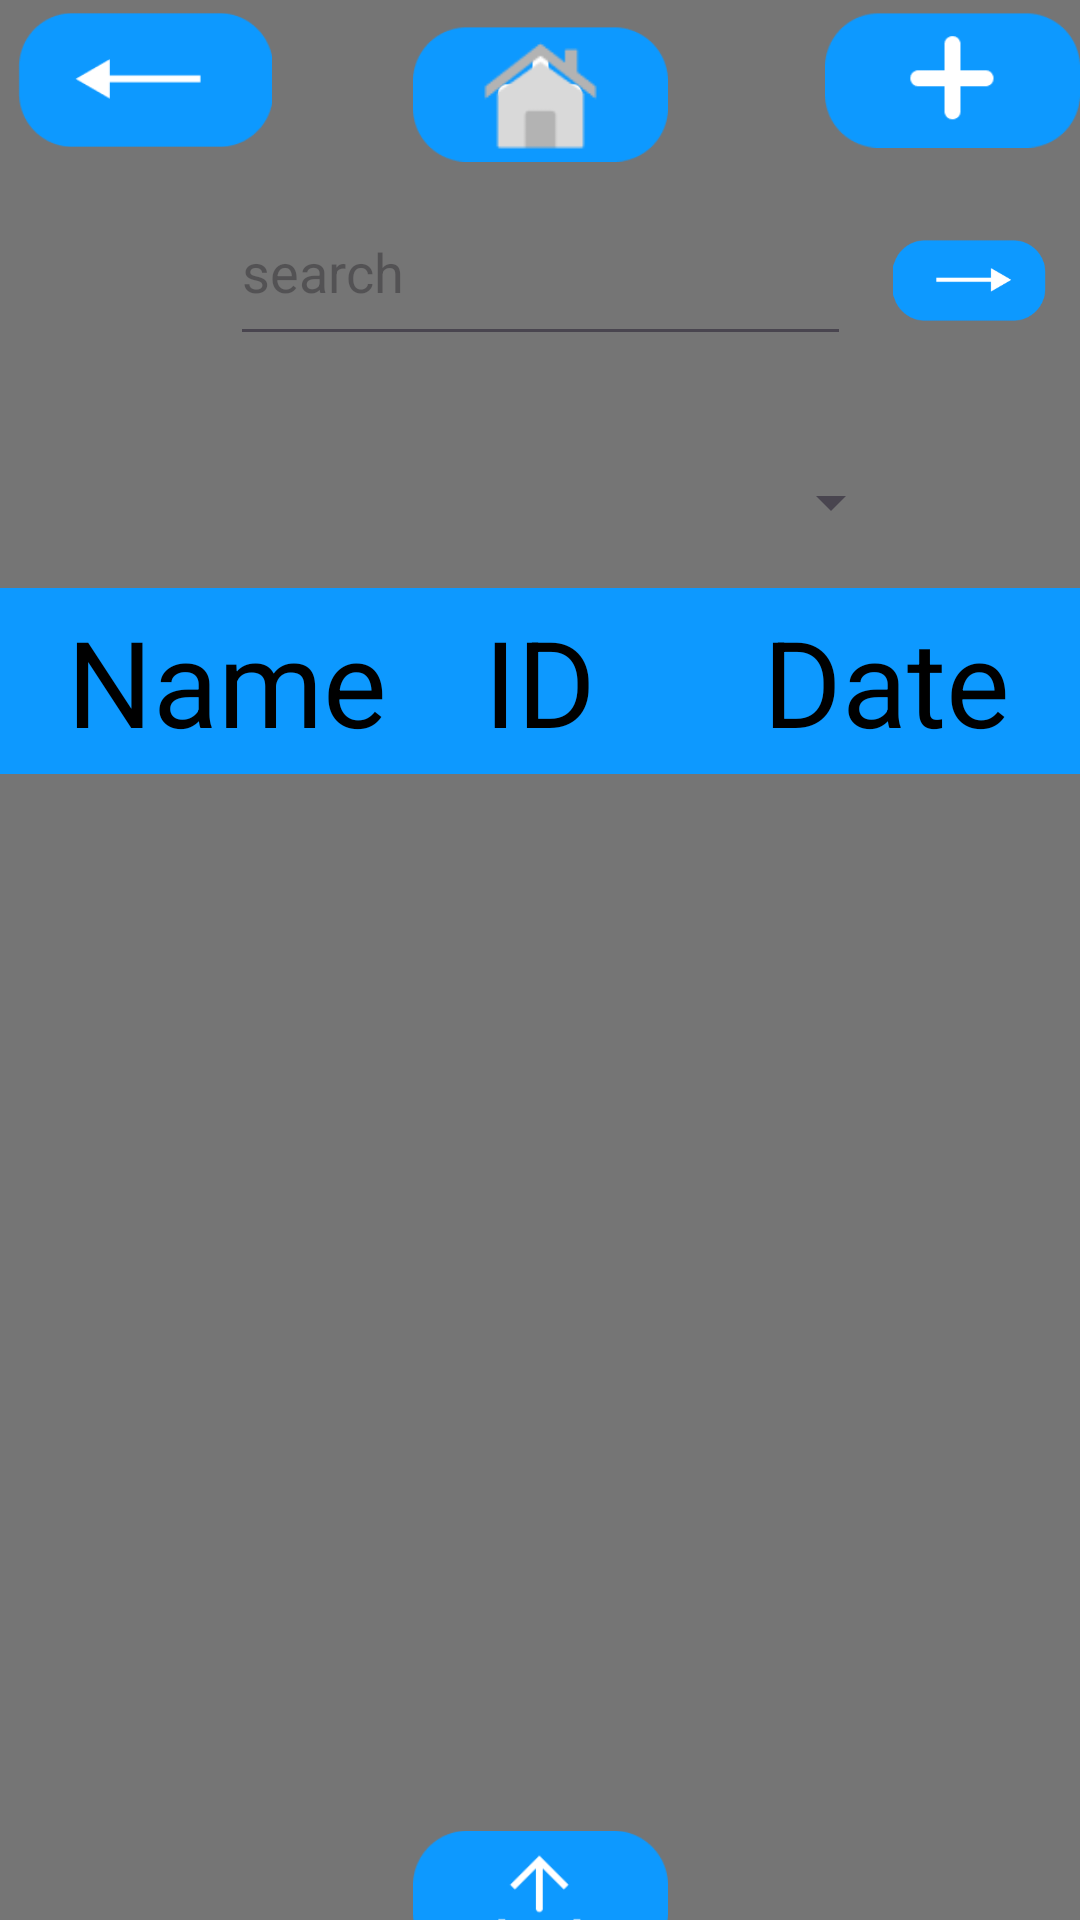

Android layout source for this screen:
<!-- AndroidManifest.xml: application theme AppTheme -->
<!-- res/layout/patient_dashboard.xml -->
<?xml version="1.0" encoding="utf-8"?>
<androidx.constraintlayout.widget.ConstraintLayout xmlns:android="http://schemas.android.com/apk/res/android"
    xmlns:app="http://schemas.android.com/apk/res-auto"
    xmlns:tools="http://schemas.android.com/tools"
    android:layout_width="match_parent"
    android:layout_height="match_parent"
    android:background="#757575">

    <ImageButton
        android:id="@+id/btnaddPatient"
        android:layout_width="85dp"
        android:layout_height="50dp"
        android:adjustViewBounds="true"
        android:background="#00FFFFFF"
        android:scaleType="fitCenter"
        app:layout_constraintBottom_toBottomOf="parent"
        app:layout_constraintEnd_toEndOf="parent"
        app:layout_constraintHorizontal_bias="1.0"
        app:layout_constraintStart_toStartOf="parent"
        app:layout_constraintTop_toTopOf="parent"
        app:layout_constraintVertical_bias="0.003"
        app:srcCompat="@drawable/add_data_icon" />



    <ImageButton
        android:id="@+id/btnaddVillage"
        android:layout_width="85dp"
        android:layout_height="50dp"
        android:adjustViewBounds="true"
        android:background="#00FFFFFF"
        android:scaleType="fitCenter"
        app:layout_constraintBottom_toBottomOf="parent"
        app:layout_constraintEnd_toEndOf="parent"
        app:layout_constraintStart_toStartOf="parent"
        app:layout_constraintTop_toTopOf="parent"
        app:layout_constraintVertical_bias="0.011"
        app:srcCompat="@drawable/add_data_icon" />


    <ImageButton
        android:id="@+id/btnreturnHome"
        android:layout_width="85dp"
        android:layout_height="50dp"
        android:adjustViewBounds="true"
        android:background="#00FFFFFF"
        android:scaleType="fitCenter"
        app:layout_constraintBottom_toBottomOf="parent"
        app:layout_constraintEnd_toEndOf="parent"
        app:layout_constraintHorizontal_bias="0.021"
        app:layout_constraintStart_toStartOf="parent"
        app:layout_constraintTop_toTopOf="parent"
        app:layout_constraintVertical_bias="0.003"
        app:srcCompat="@drawable/back_button" />


    <ImageButton
        android:id="@+id/btnexportData"
        android:layout_width="85dp"
        android:layout_height="50dp"
        android:layout_marginTop="608dp"
        android:adjustViewBounds="true"
        android:background="#00FFFFFF"

        android:scaleType="fitCenter"
        app:layout_constraintEnd_toEndOf="parent"
        app:layout_constraintStart_toStartOf="parent"
        app:layout_constraintTop_toTopOf="parent"
        app:srcCompat="@drawable/export_data_button" />

    <ImageButton
        android:id="@+id/gosearch"
        android:layout_width="62dp"
        android:layout_height="27dp"
        android:layout_marginTop="80dp"
        android:adjustViewBounds="true"
        android:background="#00FFFFFF"
        android:rotationY="180"
        android:scaleType="fitCenter"
        app:layout_constraintEnd_toEndOf="parent"
        app:layout_constraintHorizontal_bias="0.6"
        app:layout_constraintStart_toEndOf="@+id/textInputEditText"
        app:layout_constraintTop_toTopOf="parent"
        app:srcCompat="@drawable/back_button" />

    <com.google.android.material.textfield.TextInputEditText
        android:id="@+id/textInputEditText"
        android:layout_width="207dp"
        android:layout_height="59dp"
        android:layout_marginTop="8dp"
        android:hint="search"
        android:inputType="text"
        app:layout_constraintEnd_toEndOf="parent"
        app:layout_constraintStart_toStartOf="parent"
        app:layout_constraintTop_toBottomOf="@+id/btnreturnHome" />


    <LinearLayout
        android:id="@+id/linearLayout2"
        android:layout_width="wrap_content"
        android:layout_height="62dp"
        android:layout_marginTop="10dp"
        android:orientation="horizontal"
        app:layout_constraintEnd_toEndOf="parent"
        app:layout_constraintHorizontal_bias="0.75"
        app:layout_constraintStart_toStartOf="parent"
        app:layout_constraintTop_toBottomOf="@+id/spinner">

        <TextView
            android:id="@+id/textView13"
            android:layout_width="230dp"
            android:layout_height="match_parent"
            android:layout_weight="1"
            android:background="@color/ellipse_7_color"
            android:gravity="center|right"
            android:text="Name"
            android:textColor="@color/black"
            android:textSize="40dp" />

        <TextView
            android:id="@+id/textView11"
            android:layout_width="203dp"
            android:layout_height="match_parent"
            android:layout_weight="1"
            android:background="@color/ellipse_7_color"
            android:gravity="center"
            android:text="ID"
            android:textColor="@color/black"
            android:textSize="40dp" />

        <TextView
            android:id="@+id/textView12"
            android:layout_width="230dp"
            android:layout_height="match_parent"
            android:layout_weight="1"
            android:background="@color/ellipse_7_color"
            android:gravity="center"
            android:text="Date"
            android:textColor="@color/black"
            android:textSize="40dp" />
    </LinearLayout>

    <LinearLayout
        android:id="@+id/info"
        android:layout_width="wrap_content"
        android:layout_height="300dp"
        android:layout_marginTop="0dp"
        android:orientation="vertical"
        app:layout_constraintBottom_toTopOf="@+id/btnexportData"
        app:layout_constraintEnd_toEndOf="parent"
        app:layout_constraintStart_toStartOf="parent"
        app:layout_constraintTop_toBottomOf="@+id/linearLayout2">

        <ListView
            android:id="@+id/listViewPatients"
            android:layout_width="match_parent"
            android:layout_height="match_parent"
            android:windowSoftInputMode="adjustResize"></ListView>
    </LinearLayout>


    <ImageView
        android:id="@+id/imageView"
        android:layout_width="51dp"
        android:layout_height="49dp"
        android:layout_marginBottom="1dp"
        app:layout_constraintBottom_toBottomOf="@+id/btnaddVillage"
        app:layout_constraintEnd_toEndOf="@+id/btnaddVillage"
        app:layout_constraintStart_toStartOf="@+id/btnaddVillage"
        app:layout_constraintTop_toTopOf="@+id/btnaddVillage"
        app:srcCompat="@drawable/homepage_ico_home" />

    <Spinner
        android:id="@+id/spinner"
        android:layout_width="244dp"
        android:layout_height="37dp"
        android:layout_marginTop="2dp"
        app:layout_constraintBottom_toBottomOf="parent"
        app:layout_constraintEnd_toEndOf="parent"
        app:layout_constraintHorizontal_bias="0.491"
        app:layout_constraintStart_toStartOf="parent"
        app:layout_constraintTop_toBottomOf="@+id/textInputEditText"
        app:layout_constraintVertical_bias="0.059" />


</androidx.constraintlayout.widget.ConstraintLayout>
<!-- resources referenced by this layout -->
<resources>
  <color name="black">#FF000000</color>
  <color name="ellipse_7_color">#0D99FF</color>
  <!-- drawable add_data_icon: png bitmap (drawable, 1825 bytes) -->
  <!-- drawable back_button: png bitmap (drawable, 1703 bytes) -->
  <!-- drawable export_data_button: png bitmap (drawable, 2059 bytes) -->
  <!-- drawable homepage_ico_home: png bitmap (drawable, 1240 bytes) -->
  <style name="AppTheme" parent="Theme.DART" />
  <style name="Theme.DART" parent="Base.Theme.DART" />
  <style name="Base.Theme.DART" parent="Theme.Material3.DayNight.NoActionBar">
          
          
      </style>
</resources>
